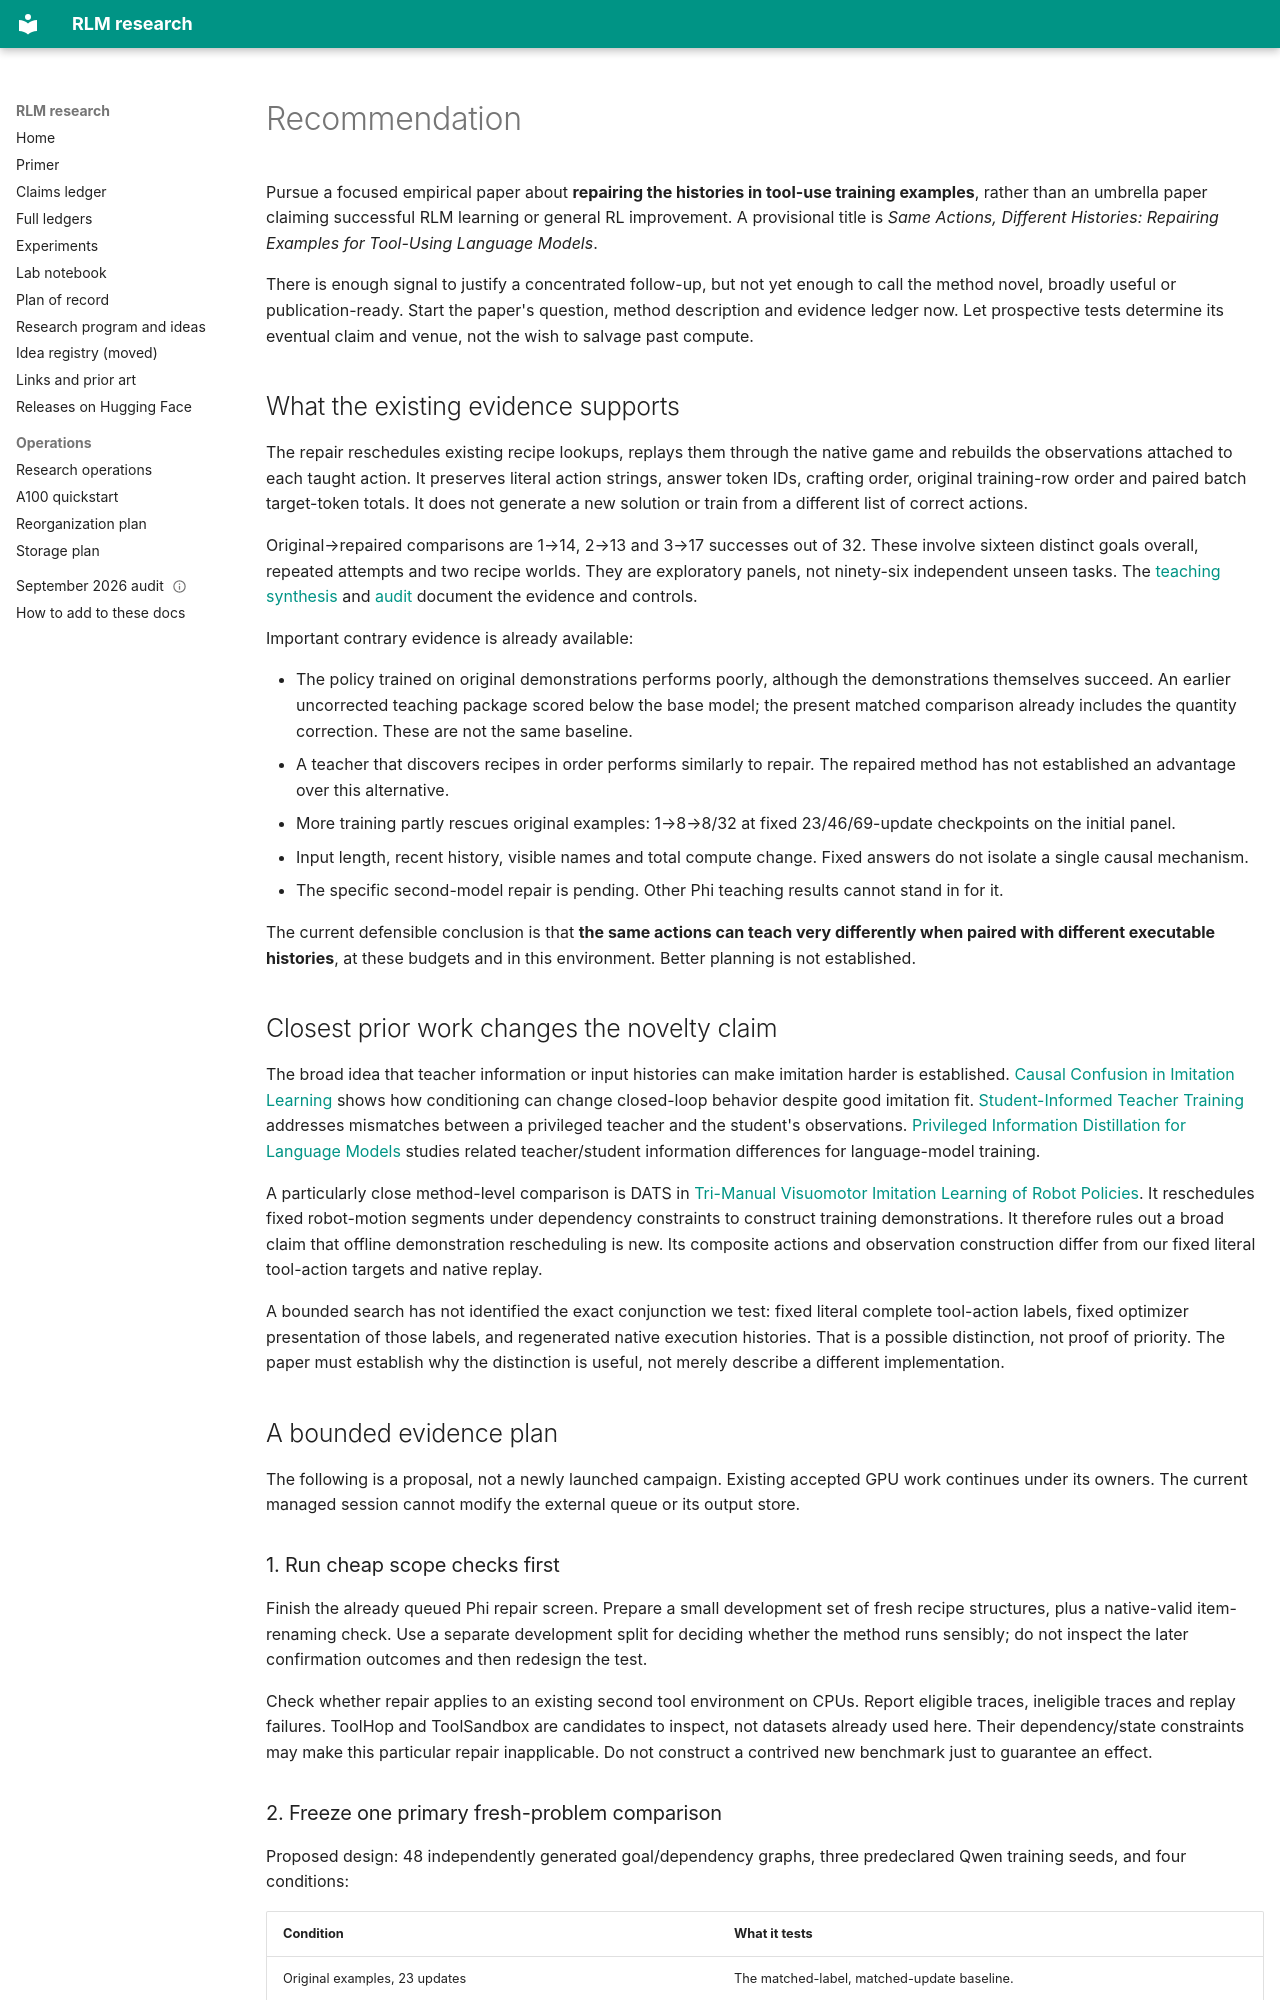

repository: queelius/rlm · page: research-audit-2026-09-29/publication-assessment/index.html · generator: mkdocs

---
id: teaching-history-publication-assessment-20260929
title: "A focused paper candidate: repairing histories in tool-use examples"
date: 2026-09-29
status: proposal_not_launched
primary_question: "Can rebuilding the history attached to fixed demonstrated actions improve learning on new tasks?"
evidence_level: repeated_exploratory_comparisons
current_scope: TextCraft_Synth_Qwen3_4B
decision: prioritize_bounded_teaching_study_over_new_unrelated_branches
---

# Recommendation

Pursue a focused empirical paper about **repairing the histories in tool-use
training examples**, rather than an umbrella paper claiming successful RLM
learning or general RL improvement. A provisional title is *Same Actions,
Different Histories: Repairing Examples for Tool-Using Language Models*.

There is enough signal to justify a concentrated follow-up, but not yet enough
to call the method novel, broadly useful or publication-ready. Start the paper's
question, method description and evidence ledger now. Let prospective tests
determine its eventual claim and venue, not the wish to salvage past compute.

## What the existing evidence supports

The repair reschedules existing recipe lookups, replays them through the native
game and rebuilds the observations attached to each taught action. It preserves
literal action strings, answer token IDs, crafting order, original training-row
order and paired batch target-token totals. It does not generate a new solution
or train from a different list of correct actions.

Original→repaired comparisons are 1→14, 2→13 and 3→17 successes out of 32.
These involve sixteen distinct goals overall, repeated attempts and two recipe
worlds. They are exploratory panels, not ninety-six independent unseen tasks.
The [teaching synthesis](../../experiments/selective_delegation/teaching_synthesis_20260929/FINDING.md)
and [audit](teaching-and-execution.md) document the evidence and controls.

Important contrary evidence is already available:

- The policy trained on original demonstrations performs poorly, although the
  demonstrations themselves succeed. An earlier uncorrected teaching package
  scored below the base model; the present matched comparison already includes
  the quantity correction. These are not the same baseline.
- A teacher that discovers recipes in order performs similarly to repair.
  The repaired method has not established an advantage over this alternative.
- More training partly rescues original examples: 1→8→8/32 at fixed
  23/46/69-update checkpoints on the initial panel.
- Input length, recent history, visible names and total compute change.
  Fixed answers do not isolate a single causal mechanism.
- The specific second-model repair is pending. Other Phi teaching results
  cannot stand in for it.

The current defensible conclusion is that **the same actions can teach very
differently when paired with different executable histories**, at these budgets
and in this environment. Better planning is not established.

## Closest prior work changes the novelty claim

The broad idea that teacher information or input histories can make imitation
harder is established. [Causal Confusion in Imitation Learning](https://arxiv.org/html/1905.11979v2)
shows how conditioning can change closed-loop behavior despite good imitation
fit. [Student-Informed Teacher Training](https://arxiv.org/html/2412.09149v2)
addresses mismatches between a privileged teacher and the student's observations.
[Privileged Information Distillation for Language Models](https://arxiv.org/html/2602.04942v3)
studies related teacher/student information differences for language-model training.

A particularly close method-level comparison is DATS in
[Tri-Manual Visuomotor Imitation Learning of Robot Policies](https://arxiv.org/html/2607.25731v4).
It reschedules fixed robot-motion segments under dependency constraints to
construct training demonstrations. It therefore rules out a broad claim that
offline demonstration rescheduling is new. Its composite actions and observation
construction differ from our fixed literal tool-action targets and native replay.

A bounded search has not identified the exact conjunction we test: fixed
literal complete tool-action labels, fixed optimizer presentation of those
labels, and regenerated native execution histories. That is a possible distinction,
not proof of priority. The paper must establish why the distinction is useful,
not merely describe a different implementation.

## A bounded evidence plan

The following is a proposal, not a newly launched campaign. Existing accepted
GPU work continues under its owners. The current managed session cannot modify
the external queue or its output store.

### 1. Run cheap scope checks first

Finish the already queued Phi repair screen. Prepare a small development set
of fresh recipe structures, plus a native-valid item-renaming check. Use a
separate development split for deciding whether the method runs sensibly; do
not inspect the later confirmation outcomes and then redesign the test.

Check whether repair applies to an existing second tool environment on CPUs.
Report eligible traces, ineligible traces and replay failures. ToolHop and
ToolSandbox are candidates to inspect, not datasets already used here. Their
dependency/state constraints may make this particular repair inapplicable.
Do not construct a contrived new benchmark just to guarantee an effect.
